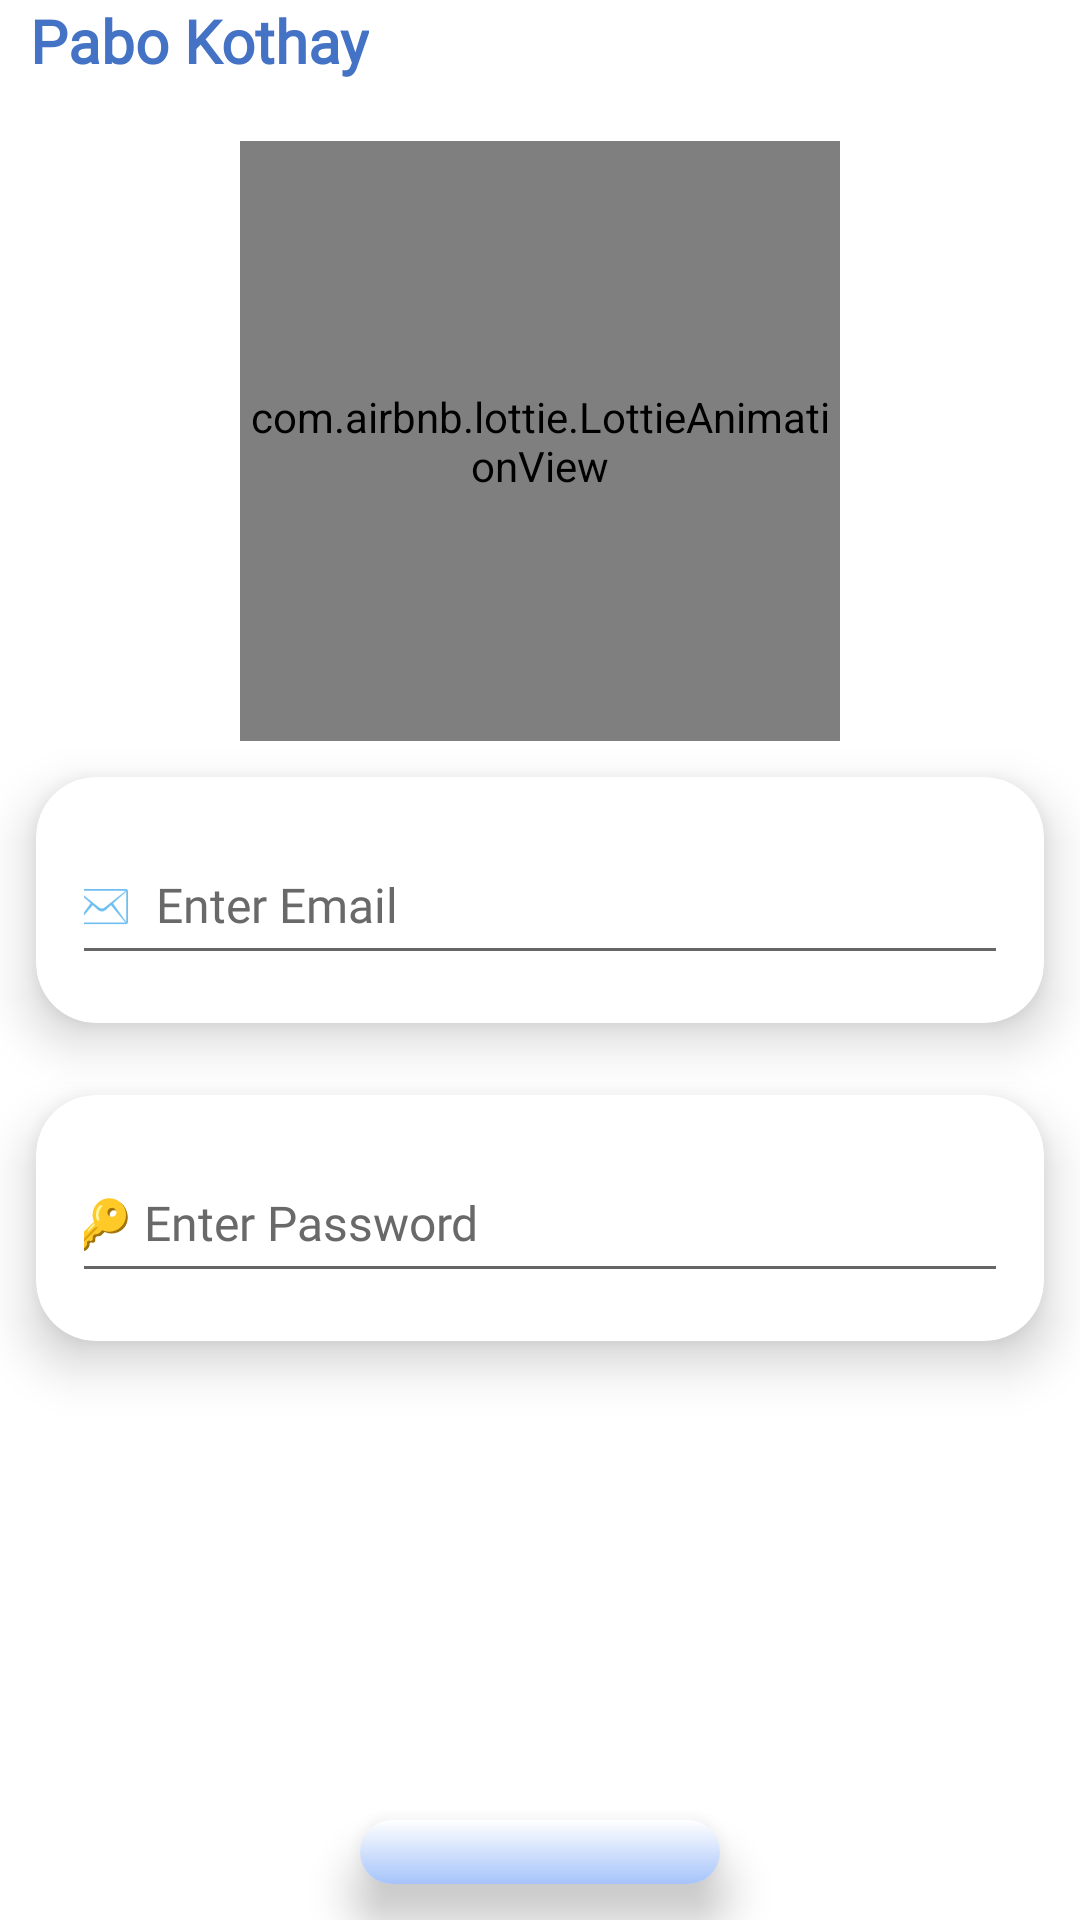

Here is an Android app screen rendered from its layout file. Give the layout XML and the strings, colors and styles it references.
<!-- AndroidManifest.xml: application theme Theme.PaboKothay -->
<!-- res/layout/activity_log_in_page.xml -->
<?xml version="1.0" encoding="utf-8"?>
<androidx.constraintlayout.widget.ConstraintLayout xmlns:android="http://schemas.android.com/apk/res/android"
    xmlns:app="http://schemas.android.com/apk/res-auto"
    xmlns:tools="http://schemas.android.com/tools"

    android:layout_width="match_parent"
    android:layout_height="match_parent"
    tools:context=".LogInPage"
    android:forceDarkAllowed="false">
    <androidx.constraintlayout.widget.Guideline
        android:id="@+id/guideline"
        android:layout_width="wrap_content"
        android:layout_height="wrap_content"
        android:orientation="horizontal"
        app:layout_constraintGuide_begin="20dp"
        app:layout_constraintGuide_percent="0.0" />

    <androidx.constraintlayout.widget.Guideline
        android:id="@+id/guideline1"
        android:layout_width="wrap_content"
        android:layout_height="wrap_content"
        android:orientation="horizontal"
        app:layout_constraintGuide_begin="20dp"
        app:layout_constraintGuide_percent="0.25" />

    <androidx.constraintlayout.widget.Guideline
        android:id="@+id/guideline4"
        android:layout_width="wrap_content"
        android:layout_height="wrap_content"
        android:orientation="horizontal"
        app:layout_constraintGuide_begin="20dp"
        app:layout_constraintGuide_percent="0.5" />

    <androidx.constraintlayout.widget.Guideline
        android:id="@+id/guideline2"
        android:layout_width="wrap_content"
        android:layout_height="wrap_content"
        android:orientation="horizontal"
        app:layout_constraintGuide_begin="20dp"
        app:layout_constraintGuide_percent="0.75" />

    <androidx.constraintlayout.widget.Guideline
        android:id="@+id/guideline3"
        android:layout_width="wrap_content"
        android:layout_height="wrap_content"
        android:orientation="horizontal"
        app:layout_constraintGuide_begin="20dp"
        app:layout_constraintGuide_percent="1.0" />

    <androidx.constraintlayout.widget.Guideline
        android:id="@+id/guideline6"
        android:layout_width="wrap_content"
        android:layout_height="wrap_content"
        android:orientation="vertical"
        app:layout_constraintGuide_percent="0.0"
        app:layout_constraintGuide_begin="20dp" />

    <androidx.constraintlayout.widget.Guideline
        android:id="@+id/guideline8"
        android:layout_width="wrap_content"
        android:layout_height="wrap_content"
        android:orientation="vertical"
        app:layout_constraintGuide_percent="0.5"
        app:layout_constraintGuide_begin="20dp" />

    <androidx.constraintlayout.widget.Guideline
        android:id="@+id/guideline10"
        android:layout_width="wrap_content"
        android:layout_height="wrap_content"
        android:orientation="vertical"
        app:layout_constraintGuide_percent="1.0"
        app:layout_constraintGuide_begin="20dp" />

    <LinearLayout
        android:layout_width="match_parent"
        android:layout_height="match_parent"
        android:layout_marginLeft="0dp"
        android:layout_marginTop="0dp"
        android:layout_marginRight="0dp"
        android:orientation="vertical">
        <TextView
            android:layout_width="wrap_content"
            android:layout_height="wrap_content"
            android:text="@string/app_name"
            android:textSize="20sp"
            android:textStyle="bold"
            android:fontFamily="@font/atma_semi_bold"
            android:textColor="#4472C4"
            android:layout_gravity="left"
            android:layout_marginStart="10dp"/>
        <com.airbnb.lottie.LottieAnimationView
            android:layout_width="200dp"
            android:layout_height="200dp"
            android:layout_gravity="center"
            android:layout_marginTop="20dp"
            app:lottie_autoPlay="true"
            app:lottie_loop="true"
            app:lottie_rawRes="@raw/finding_people" />



        <androidx.cardview.widget.CardView
            android:layout_width="wrap_content"
            android:layout_height="wrap_content"
            android:layout_columnWeight="1"
            android:layout_rowWeight="1"
            android:id="@+id/srt_card"
            app:cardElevation="10dp"
            app:cardCornerRadius="20dp"
            android:layout_margin="12dp">
            <LinearLayout
                android:layout_width="match_parent"
                android:layout_height="match_parent"
                android:gravity="center"
                android:orientation="vertical"
                android:padding="16dp">
                <EditText
                    android:id="@+id/login_mail"
                    android:layout_width="360dp"
                    android:layout_height="50dp"
                    android:layout_marginStart="20dp"
                    android:ems="10"
                    android:fontFamily="@font/nunito_regular"

                    android:hint="✉️  Enter Email"
                    android:textColor="@color/ash"
                    android:textColorHint="@color/ash"
                    android:inputType="textEmailAddress"
                    android:textSize="16sp"
                    />

            </LinearLayout>
        </androidx.cardview.widget.CardView>

        <androidx.cardview.widget.CardView
            android:layout_width="wrap_content"
            android:layout_height="wrap_content"
            android:layout_columnWeight="1"
            android:layout_rowWeight="1"
            app:cardElevation="10dp"
            app:cardCornerRadius="20dp"
            android:layout_margin="12dp">
            <LinearLayout
                android:layout_width="match_parent"
                android:layout_height="match_parent"
                android:id="@+id/lin_out"

                android:gravity="center"
                android:orientation="vertical"
                android:padding="16dp">


                <EditText
                    android:id="@+id/login_pass"
                    android:layout_width="360dp"
                    android:layout_height="50dp"
                    android:layout_marginStart="20dp"
                    android:fontFamily="@font/nunito_regular"
                    android:ems="10"
                    android:hint="🔑 Enter Password"
                    android:inputType="textPassword"
                    android:textColor="@color/ash"
                    android:textColorHint="@color/ash"
                    android:textSize="16sp" />

            </LinearLayout>
        </androidx.cardview.widget.CardView>
        <TextView
            android:id="@+id/loginerror"
            android:layout_width="wrap_content"
            android:layout_height="wrap_content"
            android:layout_gravity="right"
            android:layout_margin="10dp"
            android:textColor="@color/orange"
            android:textStyle="bold"
            android:textSize="13sp"/>


        <com.airbnb.lottie.LottieAnimationView
            android:id="@+id/loooad"
            android:layout_width="157dp"
            android:layout_height="88dp"
            android:layout_gravity="center"
            android:layout_marginTop="10dp"
            android:visibility="invisible"
            app:lottie_autoPlay="true"
            app:lottie_loop="true"
            app:lottie_rawRes="@raw/log_in_load3" />

        <androidx.cardview.widget.CardView
            android:layout_width="120dp"
            android:layout_height="wrap_content"
            android:layout_columnWeight="1"
            android:layout_rowWeight="1"
            android:layout_gravity="center"
            android:id="@+id/newACCS_card11"
            app:cardElevation="10dp"
            app:cardCornerRadius="27dp"
            android:layout_margin="12dp">
            <LinearLayout
                android:id="@+id/button"
                android:layout_width="match_parent"
                android:layout_height="match_parent"
                android:gravity="center"
                android:orientation="vertical"
                android:padding="16dp"
                android:background="@drawable/gradient_custom_color"
                android:clickable="true"
                android:focusable="true">


                <TextView
                    android:layout_width="wrap_content"
                    android:layout_height="match_parent"
                    android:layout_gravity="center"
                    android:text="Log in"
                    android:textColor="@color/black"
                    android:fontFamily="@font/nunito_bold"
                    android:textSize="16sp"
                    android:textStyle="bold"/>

            </LinearLayout>
        </androidx.cardview.widget.CardView>

        <TextView
            android:id="@+id/go_newAccount"
            android:layout_width="wrap_content"
            android:layout_height="wrap_content"
            android:layout_gravity="center"
            android:layout_marginTop="10dp"
            android:onClick="ShowPopup"
            android:text="@string/register"
            android:fontFamily="@font/nunito_semibold"
            android:textColor="@color/blue_1"
            android:textSize="16sp"
            />


    </LinearLayout>




</androidx.constraintlayout.widget.ConstraintLayout>
<!-- resources referenced by this layout -->
<resources>
  <color name="ash">#696969</color>
  <color name="black">#000000</color>
  <color name="blue_1">#00047B</color>
  <color name="orange">#F44336</color>
  <!-- drawable gradient_custom_color (drawable) -->
  <?xml version="1.0" encoding="utf-8"?>
  <shape xmlns:android="http://schemas.android.com/apk/res/android"
      android:shape="rectangle">
      <gradient
          android:angle="90"
          android:startColor="@color/halka_violet"
          android:endColor="@color/white"
          />
  
  
  
  </shape>
  <string name="app_name">Pabo Kothay</string>
  <string name="register"><u>Register Here</u></string>
  <style name="Theme.PaboKothay" parent="Theme.MaterialComponents.DayNight.NoActionBar">
          
          <item name="colorPrimary">@color/blue_1</item>
          <item name="colorPrimaryVariant">@color/halka_violet</item>
          <item name="colorOnPrimary">@color/blue</item>
          
          <item name="colorSecondary">@color/teal_200</item>
          <item name="colorSecondaryVariant">@color/teal_700</item>
          <item name="colorOnSecondary">@color/black</item>
          
          <item name="android:statusBarColor" tools:targetApi="l">?attr/colorPrimaryVariant</item>
          
      </style>
  <color name="halka_violet">#a5c3fa</color>
  <color name="white">#FFFFFF</color>
  <color name="blue">#092EFD</color>
  <color name="teal_200">#FF03DAC5</color>
  <color name="teal_700">#FF018786</color>
</resources>
